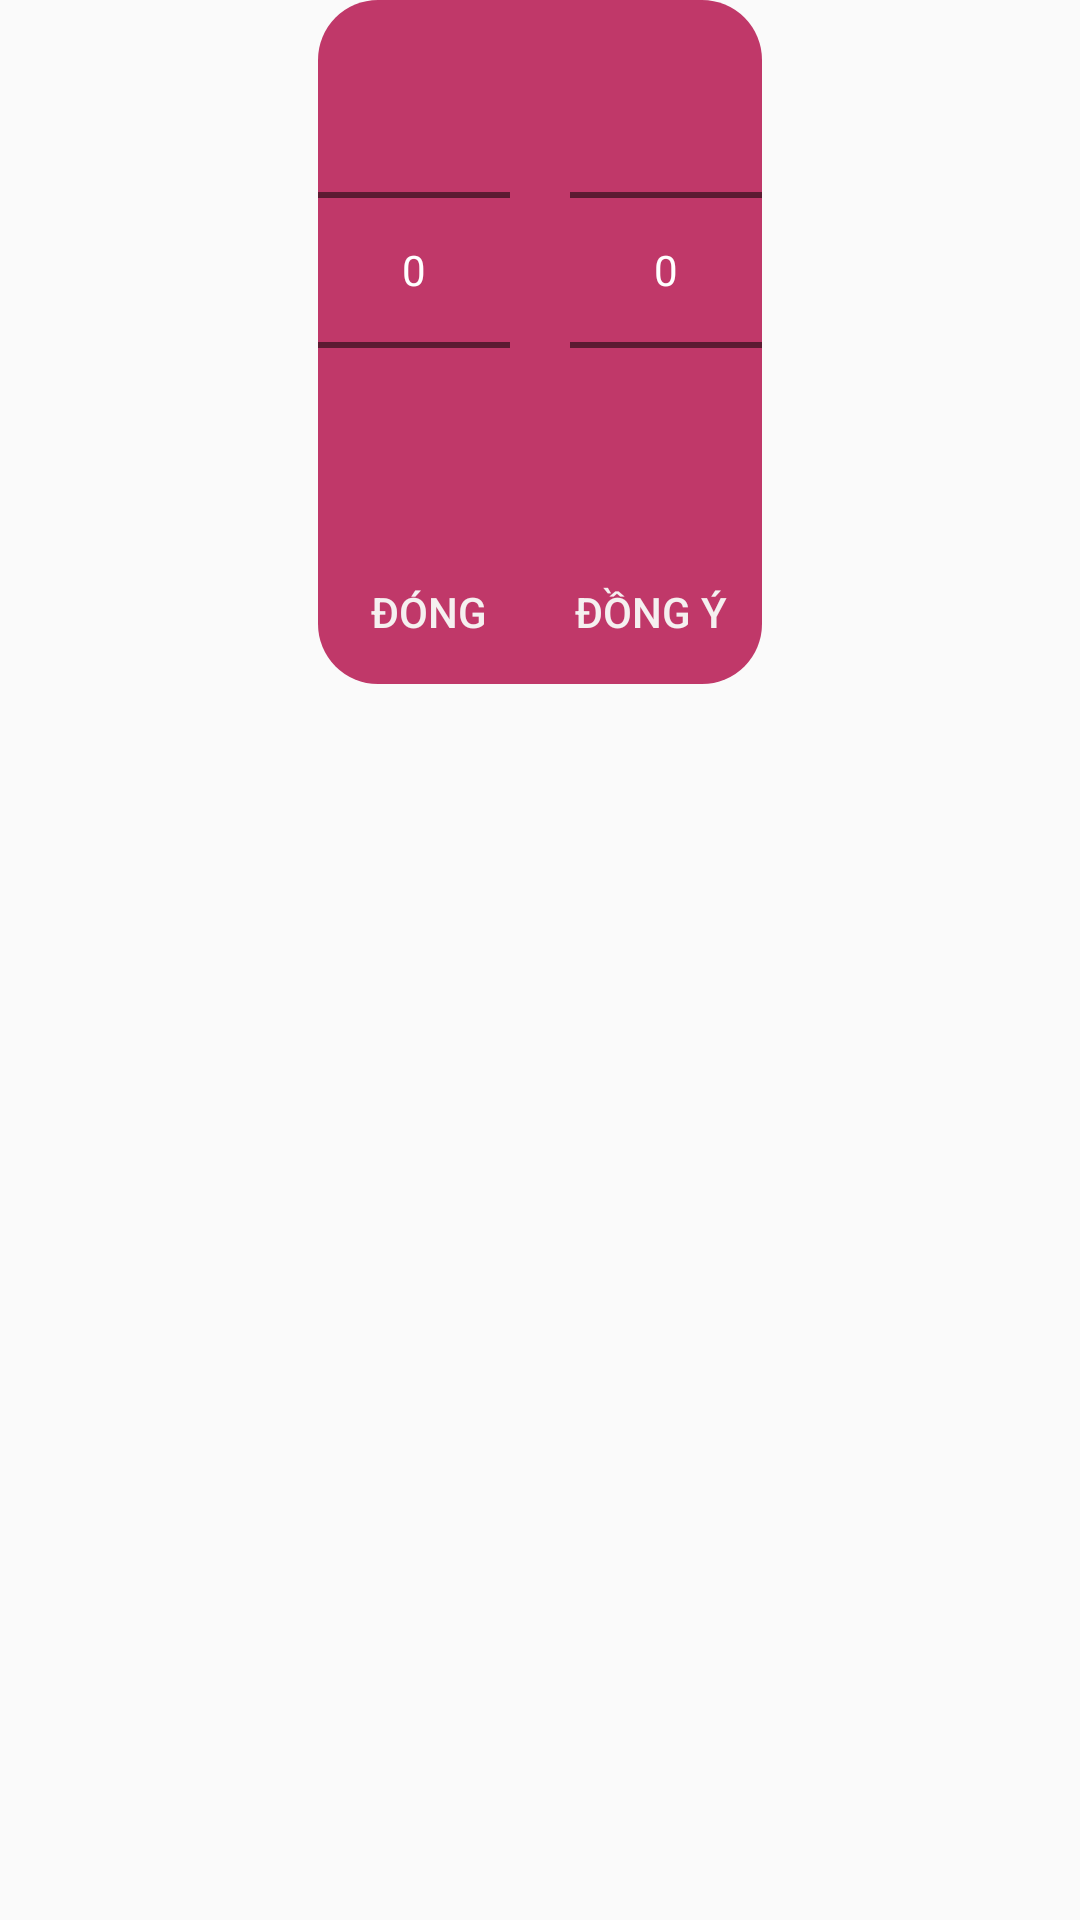

The Android layout XML behind this screen, and the referenced resources:
<!-- AndroidManifest.xml: application theme AppTheme -->
<!-- res/layout/dialog_notification.xml -->
<?xml version="1.0" encoding="utf-8"?>
<LinearLayout xmlns:android="http://schemas.android.com/apk/res/android"
    android:orientation="vertical"
    android:layout_width="wrap_content"
    android:layout_height="wrap_content">
    <LinearLayout
        android:background="@drawable/custom_dialog_reset"
        android:orientation="vertical"
        android:layout_gravity="center"
        android:gravity="center"
        android:layout_width="wrap_content"
        android:layout_height="wrap_content">
        <LinearLayout
            android:layout_width="wrap_content"
            android:layout_height="wrap_content"
            android:layout_gravity="center"
            android:gravity="center">
            <NumberPicker
                android:descendantFocusability="blocksDescendants"
                android:theme="@style/AppTheme.Picker"
                android:layout_marginRight="10dp"
                android:id="@+id/gio"
                android:layout_width="wrap_content"
                android:configChanges="keyboard|keyboardHidden"
                android:layout_height="wrap_content">
            </NumberPicker>
            <NumberPicker
                android:descendantFocusability="blocksDescendants"
                android:theme="@style/AppTheme.Picker"
                android:layout_marginLeft="10dp"
                android:id="@+id/phut"
                android:configChanges="keyboard|keyboardHidden"
                android:layout_width="wrap_content"
                android:layout_height="wrap_content">
            </NumberPicker>
        </LinearLayout>
        <LinearLayout
            android:orientation="horizontal"
            android:layout_width="match_parent"
            android:layout_height="wrap_content">
            <Button
                android:id="@+id/btn_close"
                android:textColor="#F5F0F0"
                android:background="@null"
                android:layout_weight="1"
                android:text="Đóng"
                android:layout_width="wrap_content"
                android:layout_height="wrap_content"/>
            <Button
                android:id="@+id/btn_agree"
                android:textColor="#F5F0F0"
                android:background="@null"
                android:layout_weight="1"
                android:text="Đồng Ý"
                android:layout_width="wrap_content"
                android:layout_height="wrap_content"/>
        </LinearLayout>
    </LinearLayout>
</LinearLayout>
<!-- resources referenced by this layout -->
<resources>
  <!-- drawable custom_dialog_reset (drawable-v24) -->
  <?xml version="1.0" encoding="utf-8"?>
  <shape xmlns:android="http://schemas.android.com/apk/res/android">
      <corners android:radius="20dp"/>
      <solid android:color="#C03869"/>
  
  </shape>
  <style name="AppTheme.Picker" parent="Theme.AppCompat.Light.NoActionBar">
          <item name="android:textColorPrimary">@android:color/white</item>
      </style>
  <style name="AppTheme" parent="Theme.AppCompat.Light.DarkActionBar">
          
          <item name="colorPrimary">@color/colorPrimary</item>
          <item name="colorPrimaryDark">@color/colorPrimaryDark</item>
          <item name="colorAccent">@color/colorAccent</item>
      </style>
  <color name="colorPrimary">#008577</color>
  <color name="colorPrimaryDark">#00574B</color>
  <color name="colorAccent">#B9436B</color>
</resources>
